Run: headless pygame with SDL's dummy video driver; simulated clock (each Clock.tick advances the game by its frame time, no real sleeping); random seed 0; keys injected as events and as key.get_pressed() state; no mouse input.
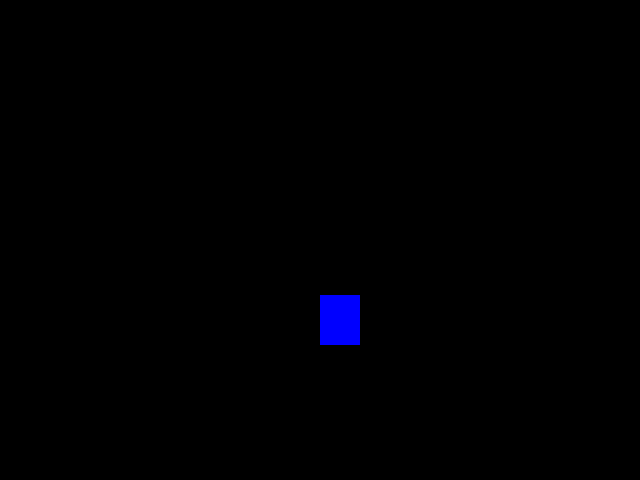
Frame 1 of 4 · flips 1–60 · no input
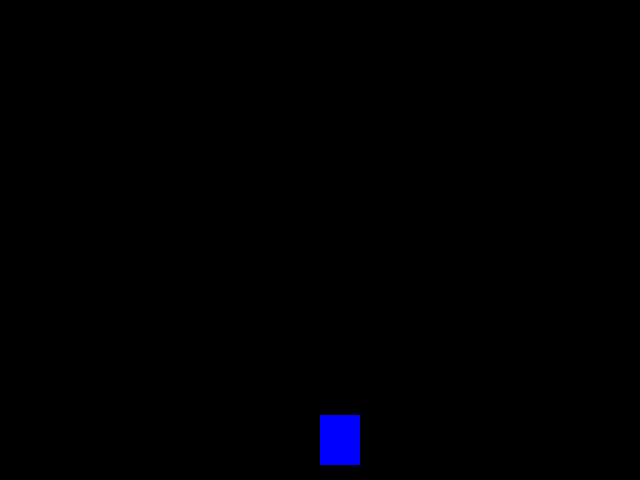
Frame 2 of 4 · flips 61–180 · tapped SPACE, RETURN · held RIGHT (→), D
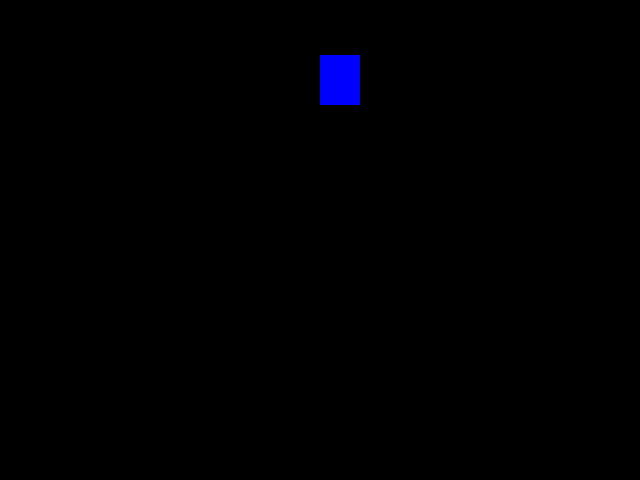
Frame 3 of 4 · flips 181–300 · held DOWN (↓), S
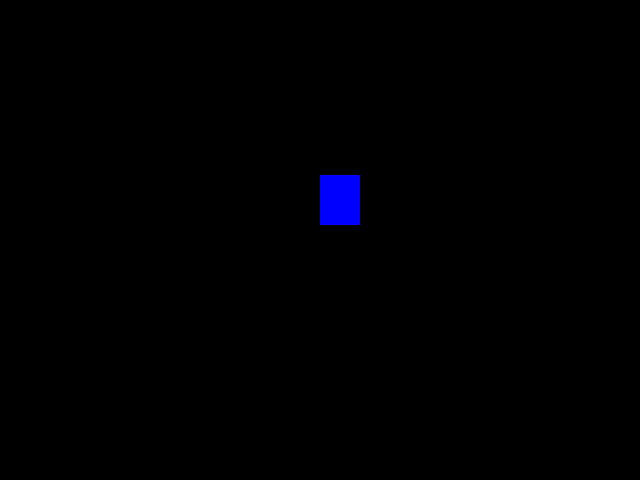
Frame 4 of 4 · flips 301–420 · held LEFT (←), A, UP (↑), W

The pygame program that drew these frames:

import pygame
from pygame.locals import *
from sys import exit

pygame.init()

largura = 640
altura = 480
x = largura/2
y = 0
relogio = pygame.time.Clock()

tela = pygame.display.set_mode((largura, altura))
pygame.display.set_caption('Movimentando objetos')

while True:
    relogio.tick(20)
    tela.fill((0,0,0))
    for event in pygame.event.get():
        if event.type == QUIT:
            pygame.quit()
            exit()
    pygame.draw.rect(tela, (0, 0, 255), (x, y, 40, 50))
    if y >= altura:
        y = 0
    y += 5
    pygame.display.update()
